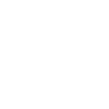
t = 0.00 s
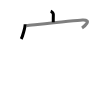
t = 2.50 s
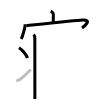
t = 5.25 s
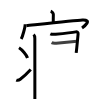
t = 7.75 s
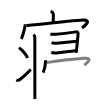
t = 10.50 s
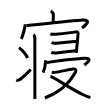
t = 13.00 s

The animated SVG that drew these frames (rendered in a browser with its animation timeline set to each time). Animation: 13 SMIL elements (animate=13); one cycle of 13.00 s.

<svg width="109px" height="109px" viewBox="0 0 px 109px" xmlns="http://www.w3.org/2000/svg" xmlns:xlink="http://www.w3.org/1999/xlink" xml:space="preserve" version="1.1"  baseProfile="full">
<path d="M50.68,11.25c1.11,0.36,2.7,2.14,2.67,3.19c-0.08,3.29-0.08,4.9-0.09,7.9" style="fill:none;stroke:black;stroke-width:3;opacity:0">
  <animate attributeType="CSS" attributeName="opacity" from="0" to="1" begin="0s" dur="1s" repeatCount="0" fill="freeze" />
</path>
<path d="M25.17,24.14c0,3.36-2.71,12.62-3.95,14.86" style="fill:none;stroke:black;stroke-width:3;opacity:0">
  <animate attributeType="CSS" attributeName="opacity" from="0" to="1" begin="1s" dur="1s" repeatCount="0" fill="freeze" />
</path>
<path d="M26.48,25.7c8.04-0.83,49.41-5.33,55.92-5.64c10.19-0.5,2.16,6.05-0.38,7.84" style="fill:none;stroke:black;stroke-width:3;opacity:0">
  <animate attributeType="CSS" attributeName="opacity" from="0" to="1" begin="2s" dur="1s" repeatCount="0" fill="freeze" />
</path>
<path d="M33.62,34.5c0.81,0.81,1.21,2.25,1.21,4c0,0.66,0.04,37.12,0.04,53.12c0,4.31,0,7.13-0.01,7.38" style="fill:none;stroke:black;stroke-width:3;opacity:0">
  <animate attributeType="CSS" attributeName="opacity" from="0" to="1" begin="3s" dur="1s" repeatCount="0" fill="freeze" />
</path>
<path d="M19,47.75c3,1.81,7.75,7.44,8.5,10.25" style="fill:none;stroke:black;stroke-width:3;opacity:0">
  <animate attributeType="CSS" attributeName="opacity" from="0" to="1" begin="4s" dur="1s" repeatCount="0" fill="freeze" />
</path>
<path d="M16.25,80.05c1.38,0.58,2.78,0.19,4.02-0.76c3.6-2.8,7.21-6.22,10.48-9.78" style="fill:none;stroke:black;stroke-width:3;opacity:0">
  <animate attributeType="CSS" attributeName="opacity" from="0" to="1" begin="5s" dur="1s" repeatCount="0" fill="freeze" />
</path>
<path d="M50.33,33.82c1.61,0.76,3.58,0.57,5.29,0.41c4.97-0.48,19.25-2.2,20.21-2.38c1.13-0.2,2.41,0.59,2.27,2.02c-0.42,4.46-0.93,9.84-1.35,13.93c-0.22,2.14-0.42,3.93-0.56,5.04" style="fill:none;stroke:black;stroke-width:3;opacity:0">
  <animate attributeType="CSS" attributeName="opacity" from="0" to="1" begin="6s" dur="1s" repeatCount="0" fill="freeze" />
</path>
<path d="M51.59,42.69c1.13,0.62,3.42,0.66,4.65,0.55c7.37-0.66,12.12-1.11,20.8-2.04" style="fill:none;stroke:black;stroke-width:3;opacity:0">
  <animate attributeType="CSS" attributeName="opacity" from="0" to="1" begin="7s" dur="1s" repeatCount="0" fill="freeze" />
</path>
<path d="M51.27,52.46c1.48,0.66,3.36,0.67,4.86,0.53c7.12-0.67,10.75-1.27,19.35-2.2" style="fill:none;stroke:black;stroke-width:3;opacity:0">
  <animate attributeType="CSS" attributeName="opacity" from="0" to="1" begin="8s" dur="1s" repeatCount="0" fill="freeze" />
</path>
<path d="M45.62,60.25c-0.1,3.36-1.58,10.33-2.43,12.33" style="fill:none;stroke:black;stroke-width:3;opacity:0">
  <animate attributeType="CSS" attributeName="opacity" from="0" to="1" begin="9s" dur="1s" repeatCount="0" fill="freeze" />
</path>
<path d="M46.4,62.63c13.1-2.01,25.35-3.63,37.41-4.4c10.73-0.68,1.55,5.99,0.55,6.94" style="fill:none;stroke:black;stroke-width:3;opacity:0">
  <animate attributeType="CSS" attributeName="opacity" from="0" to="1" begin="10s" dur="1s" repeatCount="0" fill="freeze" />
</path>
<path d="M51.73,72.19c1.13,0.19,1.28,0.49,3.54,0.19c1.99-0.26,13.64-2.61,17.49-3.31c2.46-0.45,4.05,0.73,2.67,3.22C68.69,84.43,57.22,93.35,44.82,98" style="fill:none;stroke:black;stroke-width:3;opacity:0">
  <animate attributeType="CSS" attributeName="opacity" from="0" to="1" begin="11s" dur="1s" repeatCount="0" fill="freeze" />
</path>
<path d="M50.44,76.6c3.34,0.46,18.87,11.27,31.44,17.52c3,1.49,5.25,2.63,8.52,3.43" style="fill:none;stroke:black;stroke-width:3;opacity:0">
  <animate attributeType="CSS" attributeName="opacity" from="0" to="1" begin="12s" dur="1s" repeatCount="0" fill="freeze" />
</path>
</svg>
